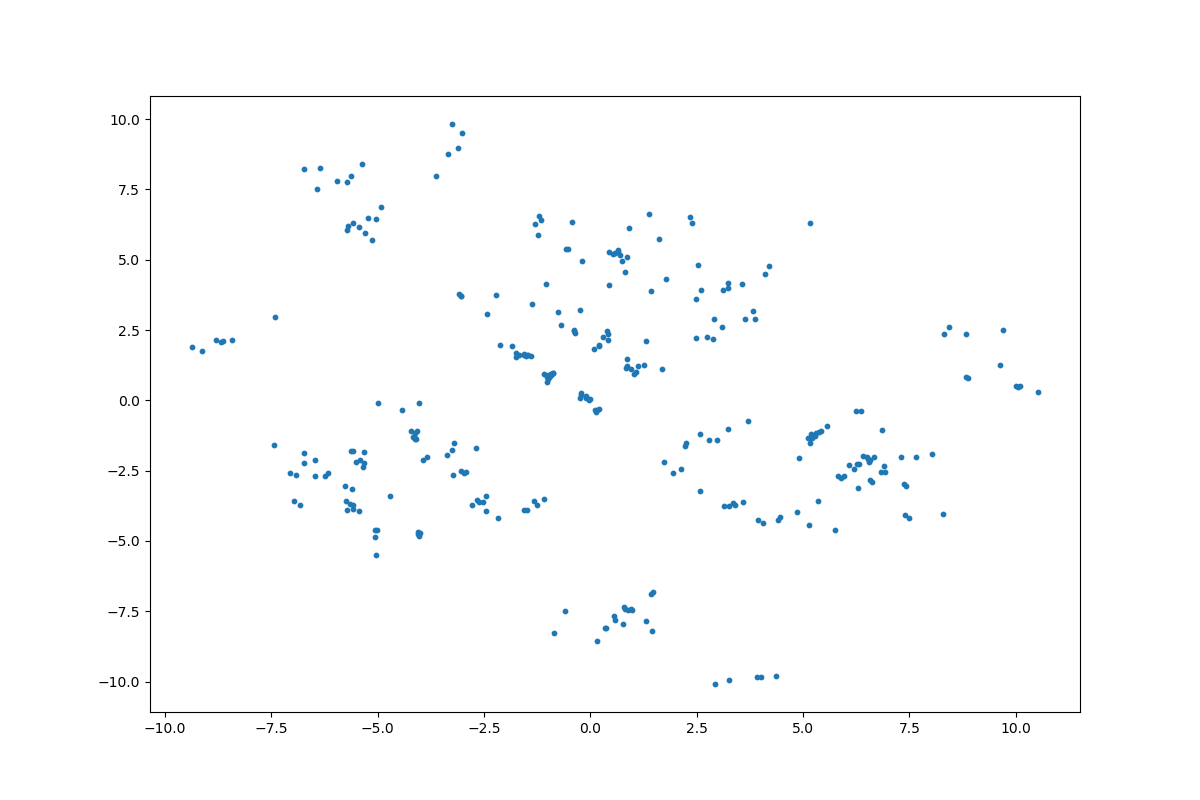

Source data for this figure (header and first rows):
	z_coordinate_0	z_coordinate_1
0	1.369	6.617
1	-4.704	-3.405
2	-0.972	0.8138
3	0.5857	-7.823
4	2.886	2.171
5	-2.927	-2.562
6	-0.9492	0.8508
7	-5.732	6.044
8	-1.739	1.699
9	-0.2431	0.08853
10	-6.178	-2.575
11	-0.9896	0.8836
12	2.583	-1.197
13	-8.687	2.09
14	-4.121	-1.163
15	-6.229	-2.675
16	-4.033	-0.07957
17	-0.23	0.1963
18	-7.442	-1.602
19	2.913	2.878
20	1.952	-2.571
21	-0.2307	0.2671
22	8.431	2.594
23	1.733	-2.198
24	-6.959	-3.58
25	-5.695	6.203
26	-1.691	1.612
27	-8.637	2.107
28	-6.368	8.25
29	-5.721	-3.902
30	0.1021	-0.3567
31	0.1921	1.928
32	1.612	5.745
33	2.243	-1.504
34	-0.59	-7.476
35	-9.141	1.766
36	-0.2386	3.197
37	-6.735	-2.218
38	-5.64	-1.808
39	-5.576	-1.8
40	1.427	3.884
41	6.282	-3.132
42	-2.656	-3.56
43	-0.367	2.404
44	-0.9602	0.8781
45	-0.3786	2.479
46	-0.3954	2.514
47	-5.328	-1.831
48	-4.064	-4.687
49	-5.416	-2.119
50	2.599	3.915
51	-1.16	6.403
52	-4.102	-1.368
53	-5.516	-2.177
54	-1.1	0.9356
55	0.8566	1.208
56	0.8467	1.166
57	-0.6812	2.695
58	-4.03	-4.824
59	-8.797	2.138
... 242 more rows
